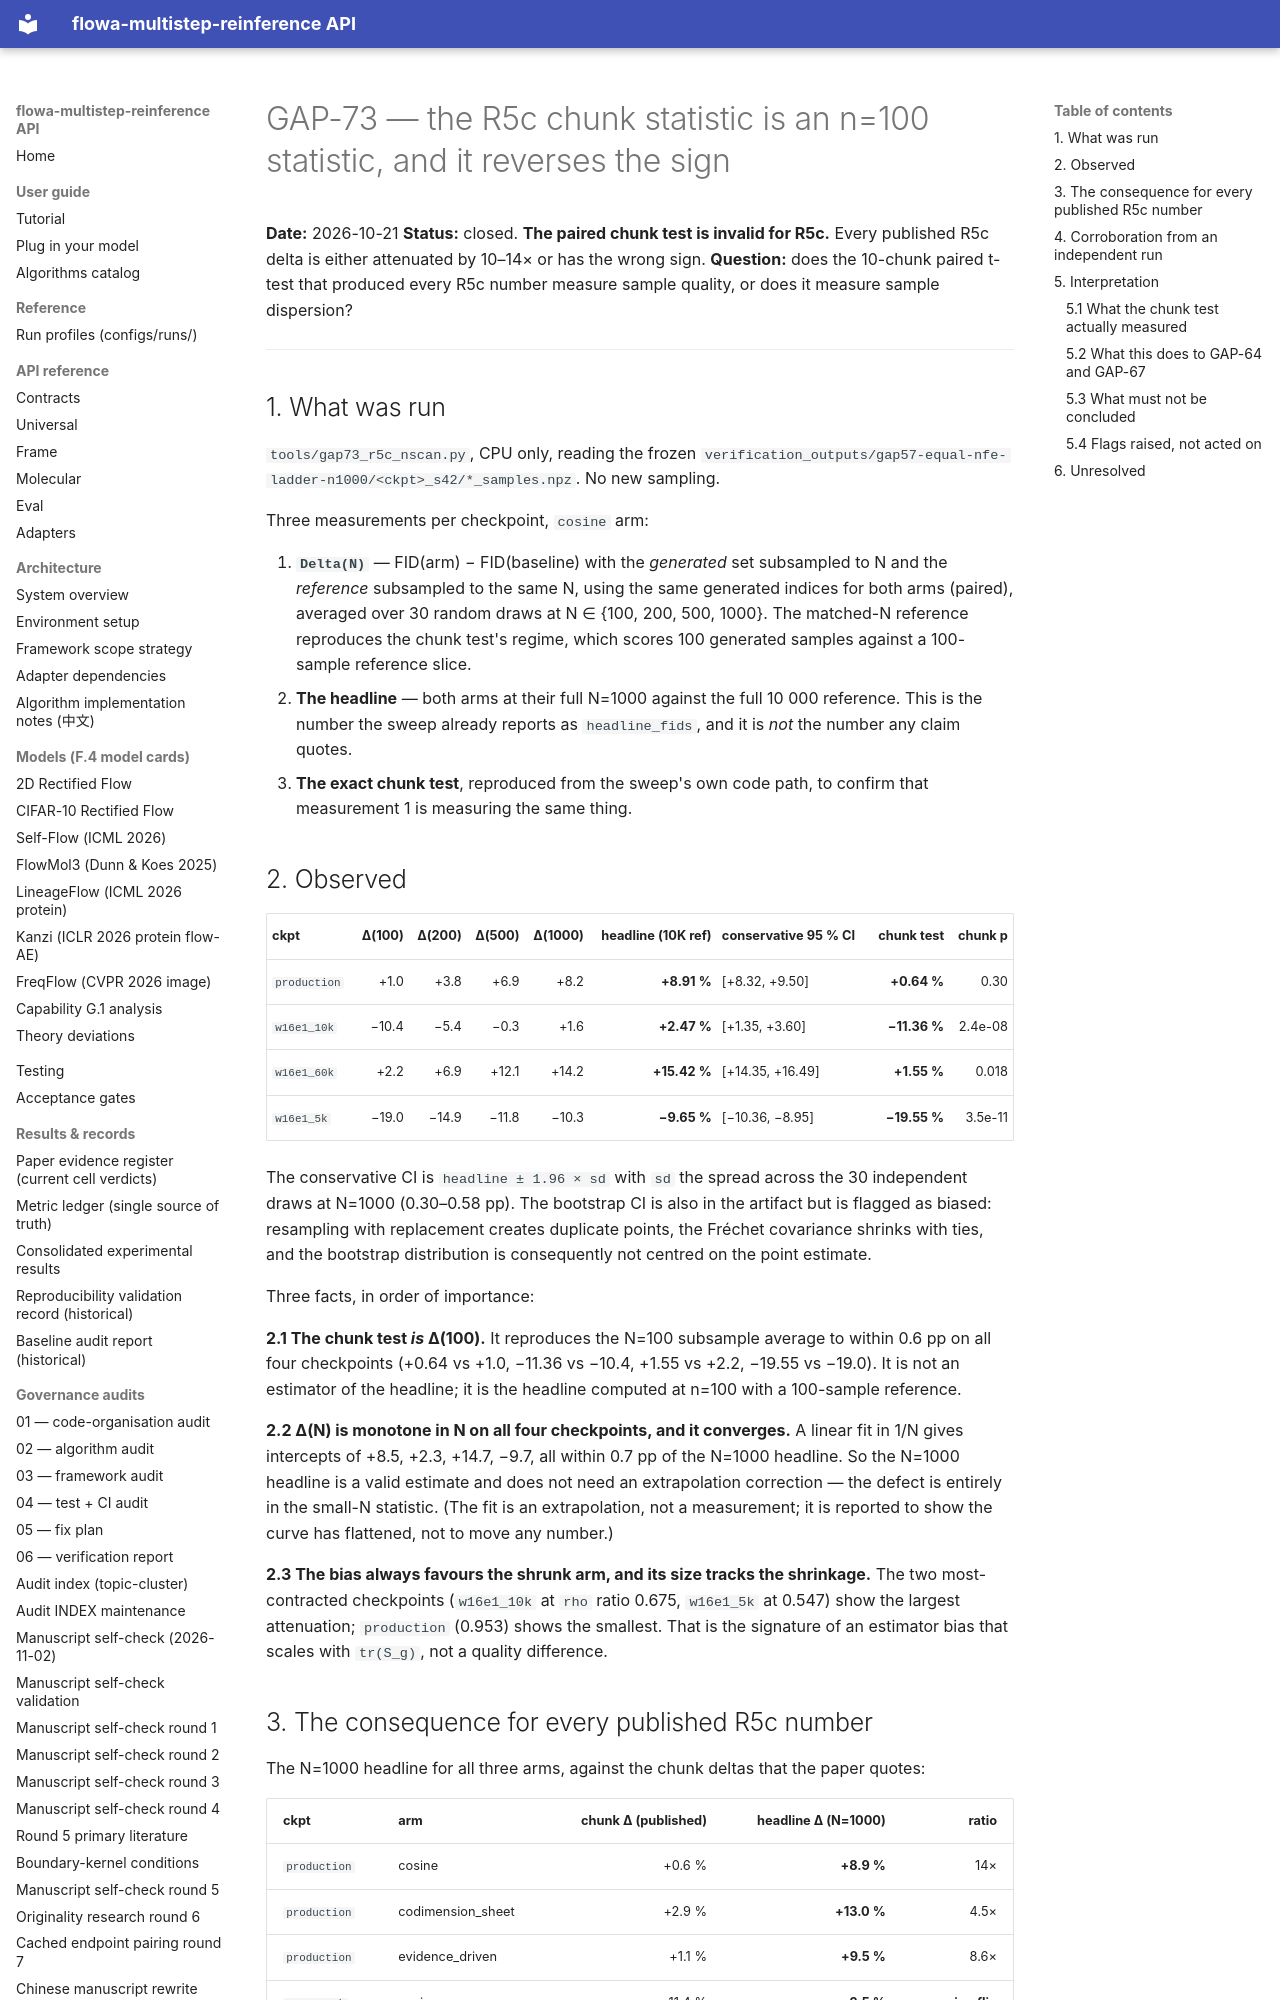

repository: silverenternal/flowa-multistep-reinference · page: audit/gap73-r5c-statistic/index.html · generator: mkdocs

# GAP-73 — the R5c chunk statistic is an n=100 statistic, and it reverses the sign

**Date:** 2026-10-21
**Status:** closed. **The paired chunk test is invalid for R5c.** Every published
R5c delta is either attenuated by 10–14× or has the wrong sign.
**Question:** does the 10-chunk paired t-test that produced every R5c number
measure sample quality, or does it measure sample dispersion?

---

## 1. What was run

`tools/gap73_r5c_nscan.py`, CPU only, reading the frozen
`verification_outputs/gap57-equal-nfe-ladder-n1000/<ckpt>_s42/*_samples.npz`.
No new sampling.

Three measurements per checkpoint, `cosine` arm:

1. **`Delta(N)`** — FID(arm) − FID(baseline) with the *generated* set
   subsampled to N and the *reference* subsampled to the same N, using the
   same generated indices for both arms (paired), averaged over 30 random
   draws at N ∈ {100, 200, 500, 1000}. The matched-N reference reproduces the
   chunk test's regime, which scores 100 generated samples against a
   100-sample reference slice.
2. **The headline** — both arms at their full N=1000 against the full 10 000
   reference. This is the number the sweep already reports as
   `headline_fids`, and it is *not* the number any claim quotes.
3. **The exact chunk test**, reproduced from the sweep's own code path, to
   confirm that measurement 1 is measuring the same thing.

## 2. Observed

| ckpt | Δ(100) | Δ(200) | Δ(500) | Δ(1000) | **headline (10K ref)** | conservative 95 % CI | **chunk test** | chunk p |
|---|---:|---:|---:|---:|---:|---|---:|---:|
| `production` | +1.0 | +3.8 | +6.9 | +8.2 | **+8.91 %** | [+8.32, +9.50] | **+0.64 %** | 0.30 |
| `w16e1_10k` | −10.4 | −5.4 | −0.3 | +1.6 | **+2.47 %** | [+1.35, +3.60] | **−11.36 %** | 2.4e-08 |
| `w16e1_60k` | +2.2 | +6.9 | +12.1 | +14.2 | **+15.42 %** | [+14.35, +16.49] | **+1.55 %** | 0.018 |
| `w16e1_5k` | −19.0 | −14.9 | −11.8 | −10.3 | **−9.65 %** | [−10.36, −8.95] | **−19.55 %** | 3.5e-11 |

The conservative CI is `headline ± 1.96 × sd` with `sd` the spread across the
30 independent draws at N=1000 (0.30–0.58 pp). The bootstrap CI is also in the
artifact but is flagged as biased: resampling with replacement creates
duplicate points, the Fréchet covariance shrinks with ties, and the bootstrap
distribution is consequently not centred on the point estimate.

Three facts, in order of importance:

**2.1 The chunk test *is* Δ(100).** It reproduces the N=100 subsample average
to within 0.6 pp on all four checkpoints (+0.64 vs +1.0, −11.36 vs −10.4,
+1.55 vs +2.2, −19.55 vs −19.0). It is not an estimator of the headline; it is
the headline computed at n=100 with a 100-sample reference.

**2.2 Δ(N) is monotone in N on all four checkpoints, and it converges.** A
linear fit in 1/N gives intercepts of +8.5, +2.3, +14.7, −9.7, all within
0.7 pp of the N=1000 headline. So the N=1000 headline is a valid estimate and
does not need an extrapolation correction — the defect is entirely in the
small-N statistic. (The fit is an extrapolation, not a measurement; it is
reported to show the curve has flattened, not to move any number.)

**2.3 The bias always favours the shrunk arm, and its size tracks the
shrinkage.** The two most-contracted checkpoints (`w16e1_10k` at `rho` ratio
0.675, `w16e1_5k` at 0.547) show the largest attenuation; `production` (0.953)
shows the smallest. That is the signature of an estimator bias that scales
with `tr(S_g)`, not a quality difference.
